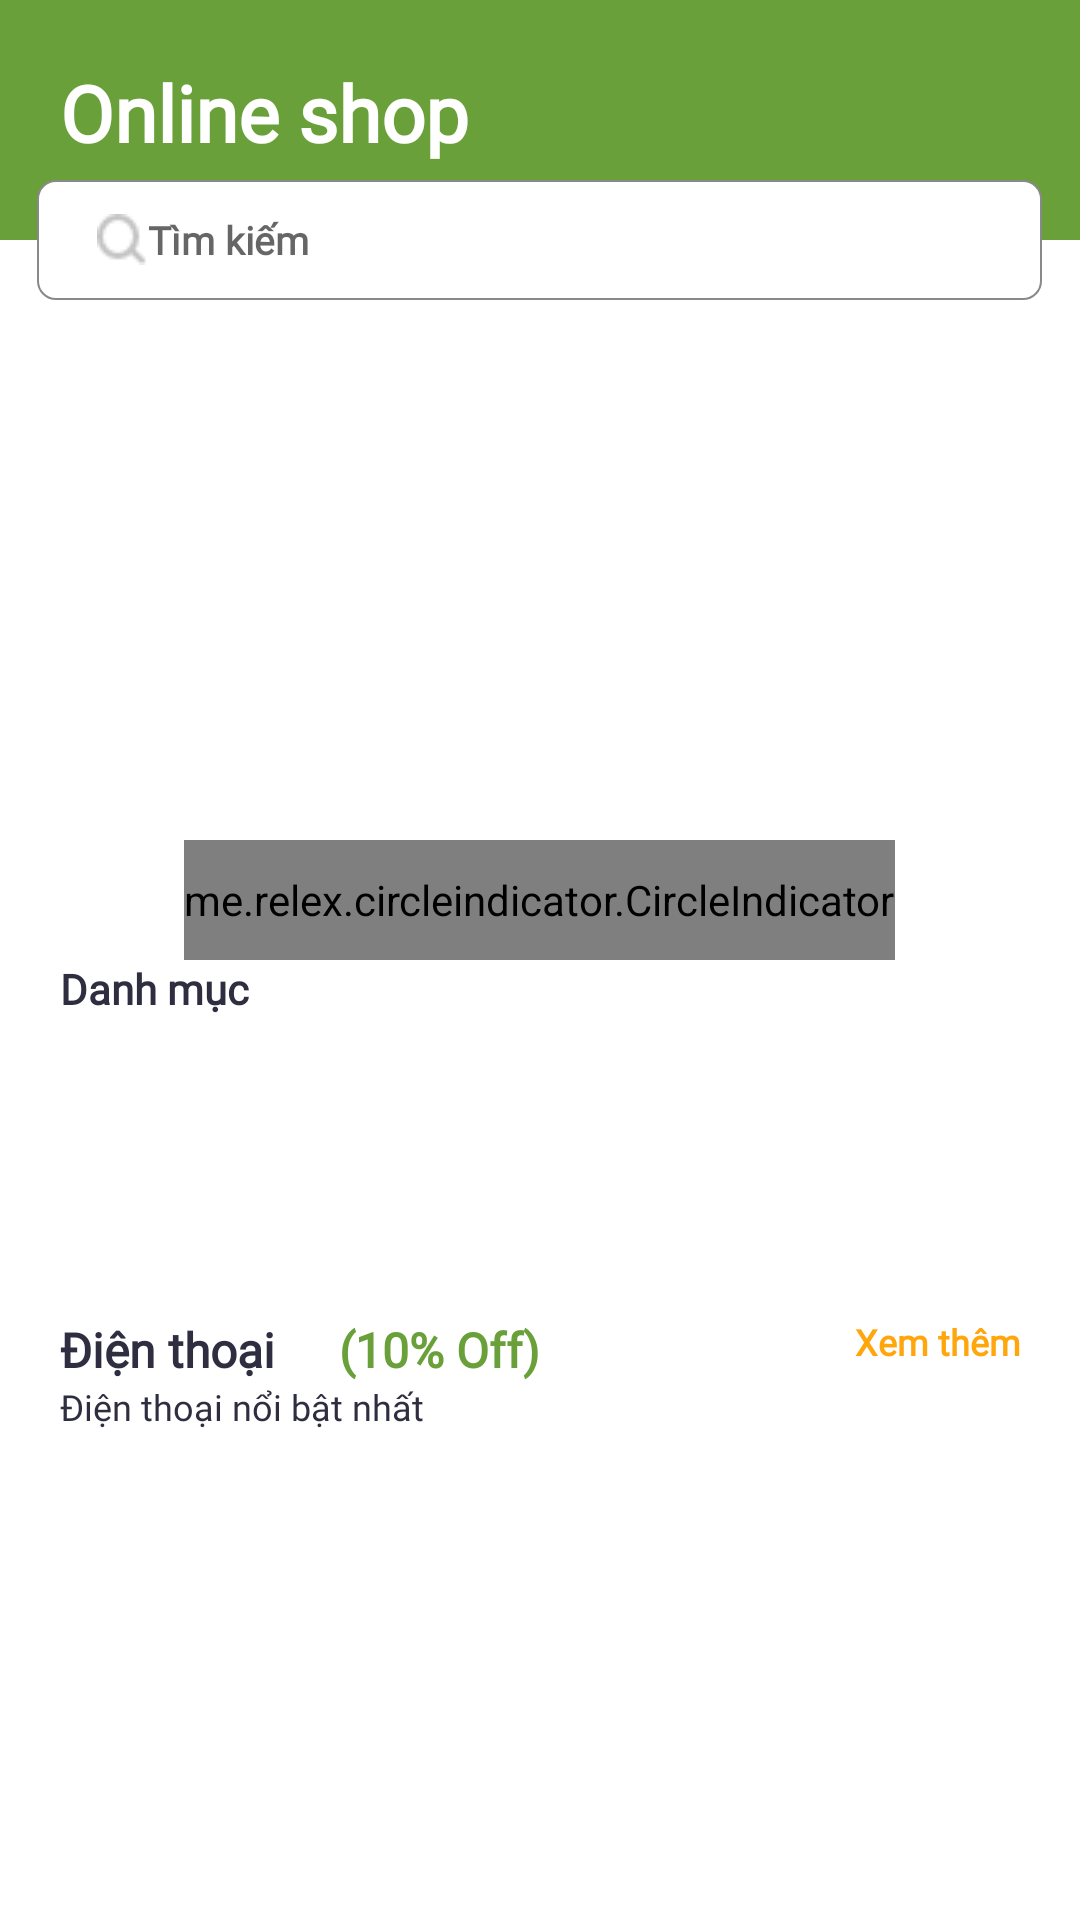

Reconstruct the res/layout file that produces this screen, plus the resources it refers to.
<!-- AndroidManifest.xml: application theme Theme.OnlineShop -->
<!-- res/layout/fragment_home.xml -->
<?xml version="1.0" encoding="utf-8"?>
<androidx.core.widget.NestedScrollView xmlns:android="http://schemas.android.com/apk/res/android"
    xmlns:tools="http://schemas.android.com/tools"
    android:layout_width="match_parent"
    android:layout_height="match_parent"
    xmlns:app="http://schemas.android.com/apk/res-auto"
    tools:context=".fragment.HomeFragment"
    android:background="#FCFFFFFF">
    <RelativeLayout
        android:layout_width="match_parent"
        android:layout_height="wrap_content">
    <RelativeLayout
        android:layout_width="match_parent"
        android:layout_height="80dp"
        android:background="@color/mau_xanh"/>
    <TextView
        android:layout_width="wrap_content"
        android:layout_height="wrap_content"
        android:text="Online shop"
        android:textSize="26dp"
        android:fontFamily="@font/lexenddeca"
        android:textStyle="bold"
        android:textColor="@color/white"
        android:layout_marginLeft="20dp"
        android:layout_marginBottom="5dp"
        android:layout_marginTop="20dp"
        android:id="@+id/tv_tenapp"/>

        <AutoCompleteTextView
            android:id="@+id/ed_search"
            android:layout_width="335dp"
            android:layout_height="40dp"
            android:layout_below="@+id/tv_tenapp"
            android:layout_centerHorizontal="true"
            android:background="@drawable/bg_search"
            android:completionThreshold="1"
            android:drawableStart="@drawable/search"
            android:fontFamily="@font/lexenddeca"
            android:hint="Tìm kiếm"
            android:inputType="text"
            android:paddingLeft="20dp"
            android:textColor="@color/skip"
            android:textSize="13dp"
            android:textStyle="bold" />

        <androidx.viewpager.widget.ViewPager
            android:id="@+id/viewpager_slide"
            android:layout_width="match_parent"
            android:layout_height="160dp"
            android:layout_below="@+id/ed_search"
            android:layout_centerHorizontal="true"
            android:layout_marginStart="10dp"
            android:layout_marginTop="10dp"
            android:layout_marginEnd="10dp"
            android:layout_marginBottom="10dp" />
    <me.relex.circleindicator.CircleIndicator
        android:layout_width="wrap_content"
        android:layout_height="40dp"
        android:id="@+id/circle_indicator"
        app:ci_drawable="@drawable/bg_indicator"
        android:layout_centerHorizontal="true"
        android:layout_below="@+id/viewpager_slide"/>

        <TextView
            android:id="@+id/tv_danhmuc"
            android:layout_width="match_parent"
            android:layout_height="wrap_content"
            android:layout_below="@id/circle_indicator"
            android:fontFamily="@font/lexenddeca"
            android:paddingLeft="20dp"
            android:text="Danh mục"
            android:textColor="@color/mau_den"
            android:textSize="14dp"
            android:textStyle="bold" />

        <androidx.recyclerview.widget.RecyclerView
            android:id="@+id/rcview_danhmuc"
            android:layout_width="match_parent"
            android:layout_height="100dp"
            android:layout_below="@+id/tv_danhmuc" />
    <TextView
        android:layout_width="match_parent"
        android:layout_height="wrap_content"
        android:id="@+id/tv_dienthoai"
        android:text="Điện thoại"
        android:layout_below="@id/rcview_danhmuc"
        android:textSize="16dp"
        android:paddingLeft="20dp"
        android:textColor="@color/mau_den"
        android:fontFamily="@font/lexenddeca"
        android:textStyle="bold"/>
    <TextView
        android:layout_width="match_parent"
        android:layout_height="wrap_content"
        android:id="@+id/tv_sale_dt"
        android:text="(10% Off)"
        android:layout_below="@id/rcview_danhmuc"
        android:textSize="16dp"
        android:textColor="@color/mau_xanh"
        android:fontFamily="@font/lexenddeca"
        android:layout_marginLeft="113dp"
        android:textStyle="bold"/>
    <TextView
        android:layout_width="match_parent"
        android:layout_height="wrap_content"
        android:id="@+id/tv_xemthem_dt"
        android:text="Xem thêm"
        android:layout_below="@id/rcview_danhmuc"
        android:textSize="12dp"
        android:textColor="@color/mau_vang"
        android:fontFamily="@font/lexenddeca"
        android:textStyle="bold"
        android:paddingRight="20dp"
        android:textAlignment="viewEnd"/>
    <TextView
        android:layout_width="match_parent"
        android:layout_height="wrap_content"
        android:id="@+id/tv_dt_noibat"
        android:text="Điện thoại nổi bật nhất"
        android:layout_below="@id/tv_dienthoai"
        android:textSize="12dp"
        android:textColor="@color/mau_den"
        android:fontFamily="@font/lexenddeca"
        android:paddingLeft="20dp"/>

        <androidx.recyclerview.widget.RecyclerView
            android:id="@+id/rc_view_dienthoai"
            android:layout_width="match_parent"
            android:layout_height="230dp"
            android:layout_below="@+id/tv_dt_noibat"
            android:padding="20dp" />
    <TextView
        android:layout_width="match_parent"
        android:layout_height="wrap_content"
        android:id="@+id/tv_dongho"
        android:text="Đồng hồ thông minh"
        android:layout_below="@id/rc_view_dienthoai"
        android:textSize="16dp"
        android:paddingLeft="20dp"
        android:textColor="@color/mau_den"
        android:fontFamily="@font/lexenddeca"
        android:textStyle="bold"/>
    <TextView
        android:layout_width="match_parent"
        android:layout_height="wrap_content"
        android:id="@+id/tv_sale_dh"
        android:text="(20% Off)"
        android:layout_below="@id/rc_view_dienthoai"
        android:textSize="16dp"
        android:textColor="@color/mau_xanh"
        android:fontFamily="@font/lexenddeca"
        android:layout_marginLeft="180dp"
        android:textStyle="bold"/>
    <TextView
        android:layout_width="match_parent"
        android:layout_height="wrap_content"
        android:id="@+id/tv_xemthem_dh"
        android:text="Xem thêm"
        android:layout_below="@id/rc_view_dienthoai"
        android:textSize="12dp"
        android:textColor="@color/mau_vang"
        android:fontFamily="@font/lexenddeca"
        android:textStyle="bold"
        android:paddingRight="20dp"
        android:textAlignment="viewEnd"/>
    <TextView
        android:layout_width="match_parent"
        android:layout_height="wrap_content"
        android:id="@+id/tv_dh_noibat"
        android:text="Đồng hồ nổi bật nhất"
        android:layout_below="@id/tv_dongho"
        android:textSize="12dp"
        android:textColor="@color/mau_den"
        android:fontFamily="@font/lexenddeca"
        android:paddingLeft="20dp"/>

        <androidx.recyclerview.widget.RecyclerView
            android:id="@+id/rc_view_dongho"
            android:layout_width="match_parent"
            android:layout_height="230dp"
            android:layout_below="@+id/tv_dh_noibat"
            android:padding="20dp" />
    </RelativeLayout>
</androidx.core.widget.NestedScrollView>
<!-- resources referenced by this layout -->
<resources>
  <color name="mau_den">#2F2E41</color>
  <color name="mau_vang">#FFA60D</color>
  <color name="mau_xanh">#69A03A</color>
  <color name="skip">#898989</color>
  <color name="white">#FFFFFFFF</color>
  <!-- drawable bg_indicator (drawable) -->
  <?xml version="1.0" encoding="utf-8"?>
  <shape xmlns:android="http://schemas.android.com/apk/res/android"
      android:shape="oval">
      <solid android:color="#0073FF"/>
      <size android:width="40dp" android:height="40dp"/>
  </shape>
  <!-- drawable bg_search (drawable) -->
  <?xml version="1.0" encoding="utf-8"?>
  <shape xmlns:android="http://schemas.android.com/apk/res/android">
  <solid android:color="@color/white"/>
      <corners android:radius="6dp"/>
      <stroke android:color="@color/skip" android:width="0.5dp"/>
  </shape>
  <!-- drawable search: png bitmap (drawable, 454 bytes) -->
  <style name="Theme.OnlineShop" parent="Theme.AppCompat.DayNight.NoActionBar">
          
          <item name="colorPrimary">@color/purple_500</item>
          <item name="colorPrimaryVariant">@color/mau_xanh</item>
          <item name="colorOnPrimary">@color/white</item>
          
          <item name="colorSecondary">@color/teal_200</item>
          <item name="colorSecondaryVariant">@color/teal_700</item>
          <item name="colorOnSecondary">@color/black</item>
          
          <item name="android:statusBarColor" tools:targetApi="l">?attr/colorPrimaryVariant</item>
          
      </style>
  <color name="purple_500">#FF6200EE</color>
  <color name="teal_200">#FF03DAC5</color>
  <color name="teal_700">#FF018786</color>
  <color name="black">#FF000000</color>
</resources>
